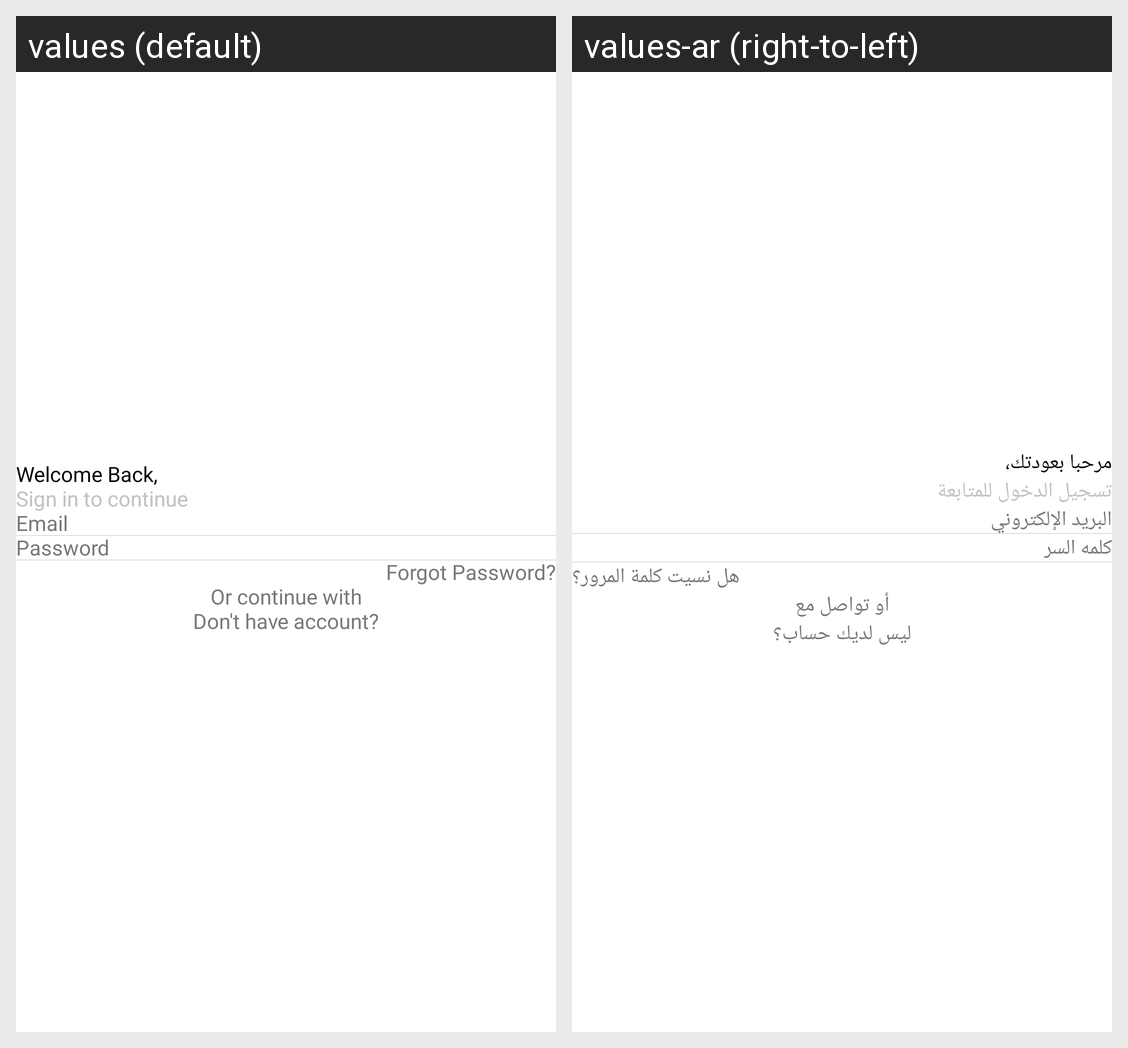

This grid shows one Android layout under two languages. Give, for every string resource on the screen, its name, the default text and each shown locale's text.
Android screen res/layout/fragment_login.xml rendered under 2 locales, left to right: values (default), values-ar (right-to-left). Device: Nexus 5 (rendered at 1080×1920; each locale shown at half size, 540×960, under a caption strip naming it); theme AppTheme.
Strings drawn on this screen, with the default value and each locale's value (text and hints the layout hard-codes, and strings that could not be matched under every locale, appear in the picture but are not listed):

welcome_back
  values: Welcome Back,
  values-ar: مرحبا بعودتك،

signin_to_continue
  values: Sign in to continue
  values-ar: تسجيل الدخول للمتابعة

email
  values: Email
  values-ar: البريد الإلكتروني

pass
  values: Password
  values-ar: كلمه السر

forgot_password
  values: Forgot Password?
  values-ar: هل نسيت كلمة المرور؟

or_continue_with
  values: Or continue with
  values-ar: أو تواصل مع

dont_have_account
  values: Don't have account?
  values-ar: ليس لديك حساب؟
